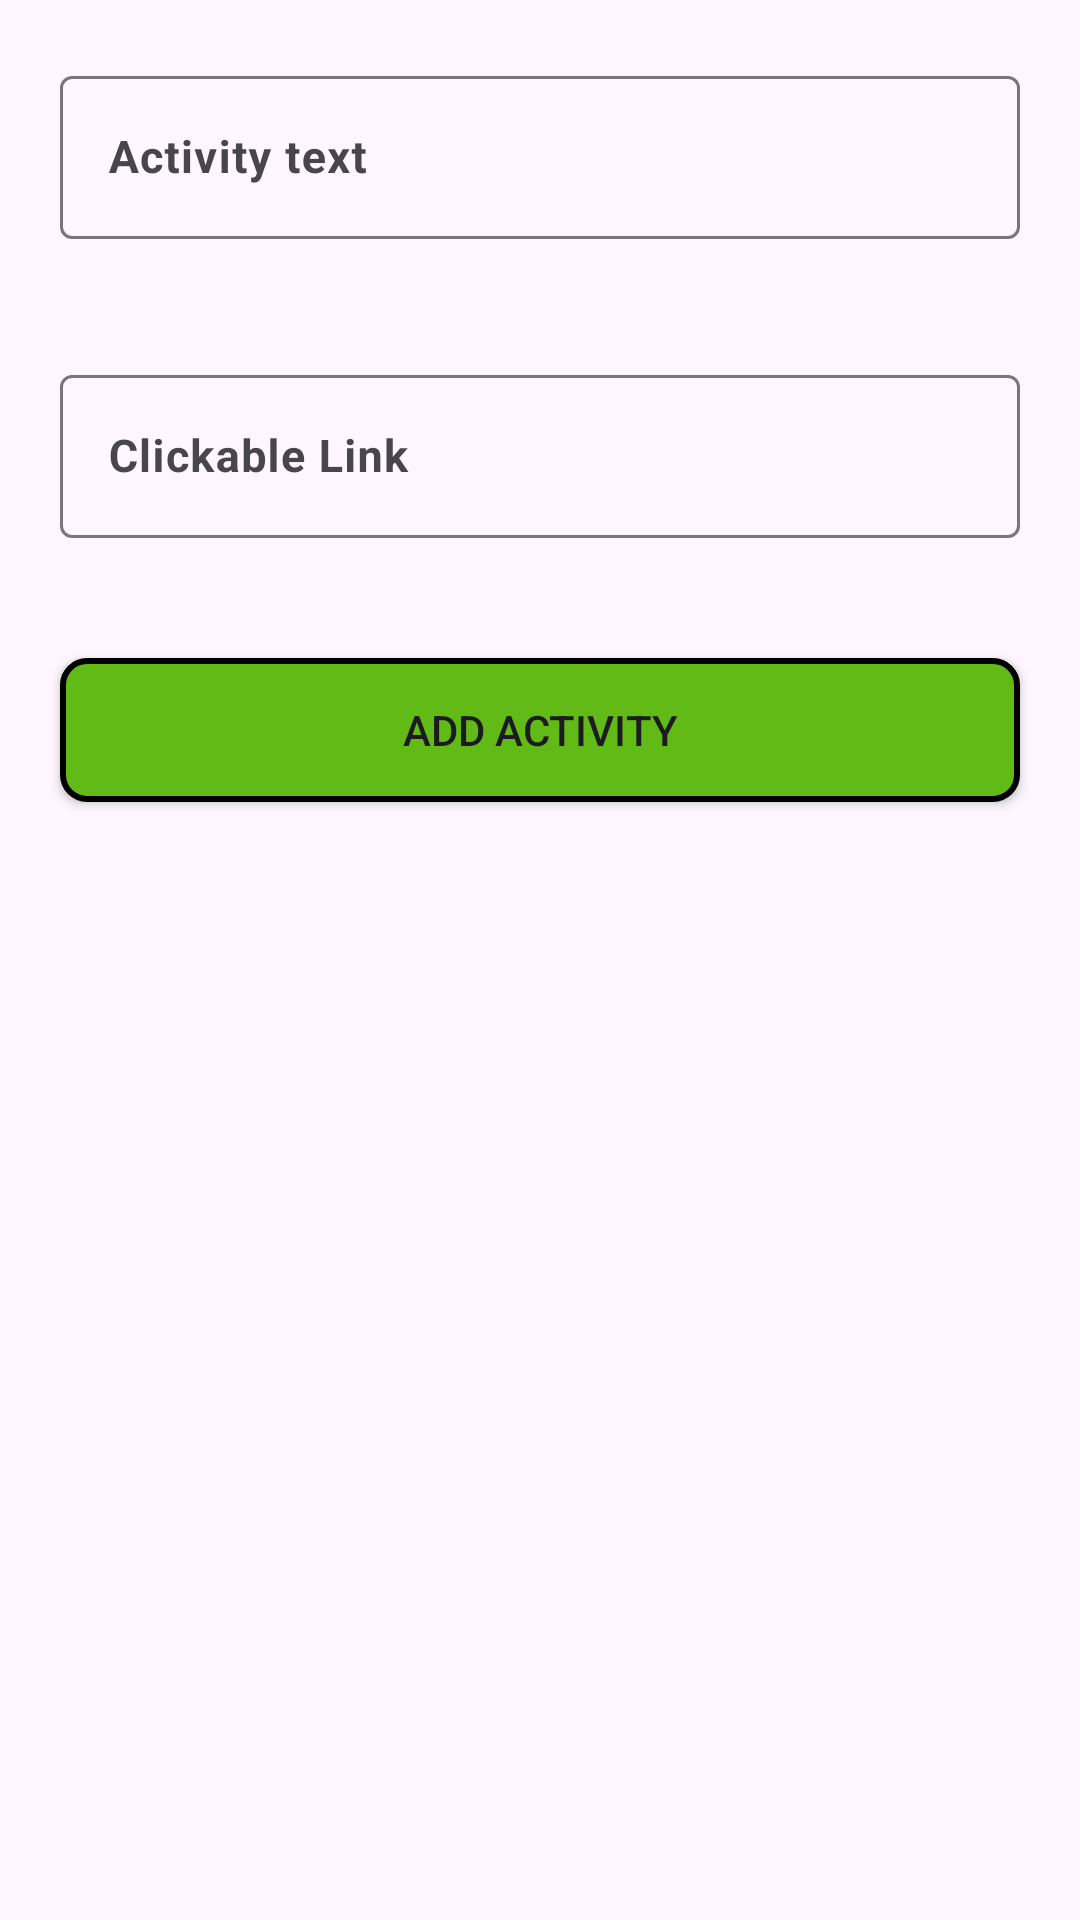

Reconstruct the res/layout file that produces this screen, plus the resources it refers to.
<!-- AndroidManifest.xml: application theme Theme.NssGit -->
<!-- res/layout/activity_recent_activities_taker.xml -->
<?xml version="1.0" encoding="utf-8"?>
<RelativeLayout xmlns:android="http://schemas.android.com/apk/res/android"
    xmlns:app="http://schemas.android.com/apk/res-auto"
    xmlns:tools="http://schemas.android.com/tools"
    android:layout_width="match_parent"
    android:layout_height="match_parent"
    tools:context=".recent_activities_taker">
<ScrollView
    android:layout_width="match_parent"
    android:layout_height="match_parent">
    <androidx.appcompat.widget.LinearLayoutCompat
        android:layout_width="match_parent"
        android:layout_height="wrap_content"
        android:orientation="vertical">
        <com.google.android.material.textfield.TextInputLayout
            android:layout_width="match_parent"
            android:layout_height="wrap_content"
            android:layout_margin="20dp"
            style="@style/ThemeOverlay.Material3.AutoCompleteTextView.OutlinedBox">
            <com.google.android.material.textfield.TextInputEditText
                android:layout_width="match_parent"
                android:layout_height="wrap_content"
                android:hint="Activity text"
                android:textStyle="bold"
                android:textSize="15sp"
                android:textAlignment="textStart"
                android:inputType="text|textMultiLine"
                android:id="@+id/activity_text"/>
        </com.google.android.material.textfield.TextInputLayout>
        <com.google.android.material.textfield.TextInputLayout
            android:layout_width="match_parent"
            android:layout_height="wrap_content"
            android:layout_margin="20dp">
  <com.google.android.material.textfield.TextInputEditText
      android:layout_width="match_parent"
      android:layout_height="wrap_content"
      android:hint="Clickable Link"
      android:textColor="#062AED"
      android:textStyle="bold"
      android:textSize="15sp"
      android:textAlignment="textStart"
      android:id="@+id/recnet_taker_link"
      android:inputType="text|textMultiLine"/>
        </com.google.android.material.textfield.TextInputLayout>
            <androidx.appcompat.widget.AppCompatButton
                android:layout_width="match_parent"
                android:layout_height="wrap_content"
                android:layout_margin="20dp"
                android:background="@drawable/btn_background"
                android:textAlignment="center"
                android:text="ADD activity"
                android:id="@+id/btn_add_activity"/>


    </androidx.appcompat.widget.LinearLayoutCompat>
</ScrollView>
</RelativeLayout>
<!-- resources referenced by this layout -->
<resources>
  <!-- drawable btn_background (drawable) -->
  <?xml version="1.0" encoding="utf-8"?>
  <shape xmlns:android="http://schemas.android.com/apk/res/android">
  <corners android:radius="8dp"></corners>
      <stroke android:width="2dp" android:color="@color/black">
      </stroke>
      <solid android:color="#62BA16"/>
  </shape>
  <style name="Theme.NssGit" parent="Base.Theme.NssGit" />
  <color name="black">#FF000000</color>
  <style name="Base.Theme.NssGit" parent="Theme.Material3.Light.NoActionBar">
          
          
  
          <item name="colorPrimary">@color/default_theme</item>
      </style>
  <color name="default_theme">#FF5F1F</color>
</resources>
